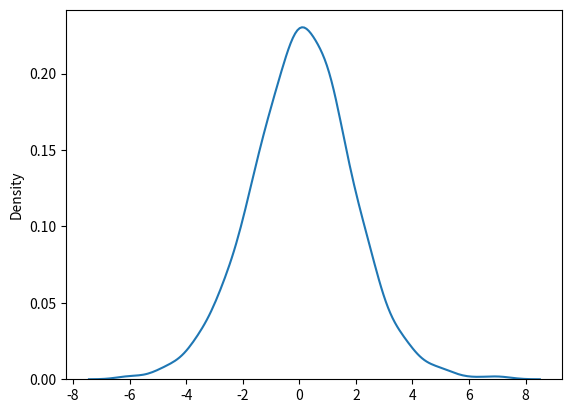

Reproduce this figure in Python.
# exponential Distribution # scale inverse of rate # size # 1 min = 60 s # 0 sec to 60 sec # 1st person 23 sec # 2nd person 54 sec # 3rd Person 19 sec 
from numpy import random 
x = random.exponential(scale=2, size=(2, 3)) 
x = random.exponential(size=10) 
print(x) 

from numpy import random 
import matplotlib.pyplot as plt 
import seaborn as sns 
sns.distplot(random.logistic(size=1000), hist=False)
plt.show()